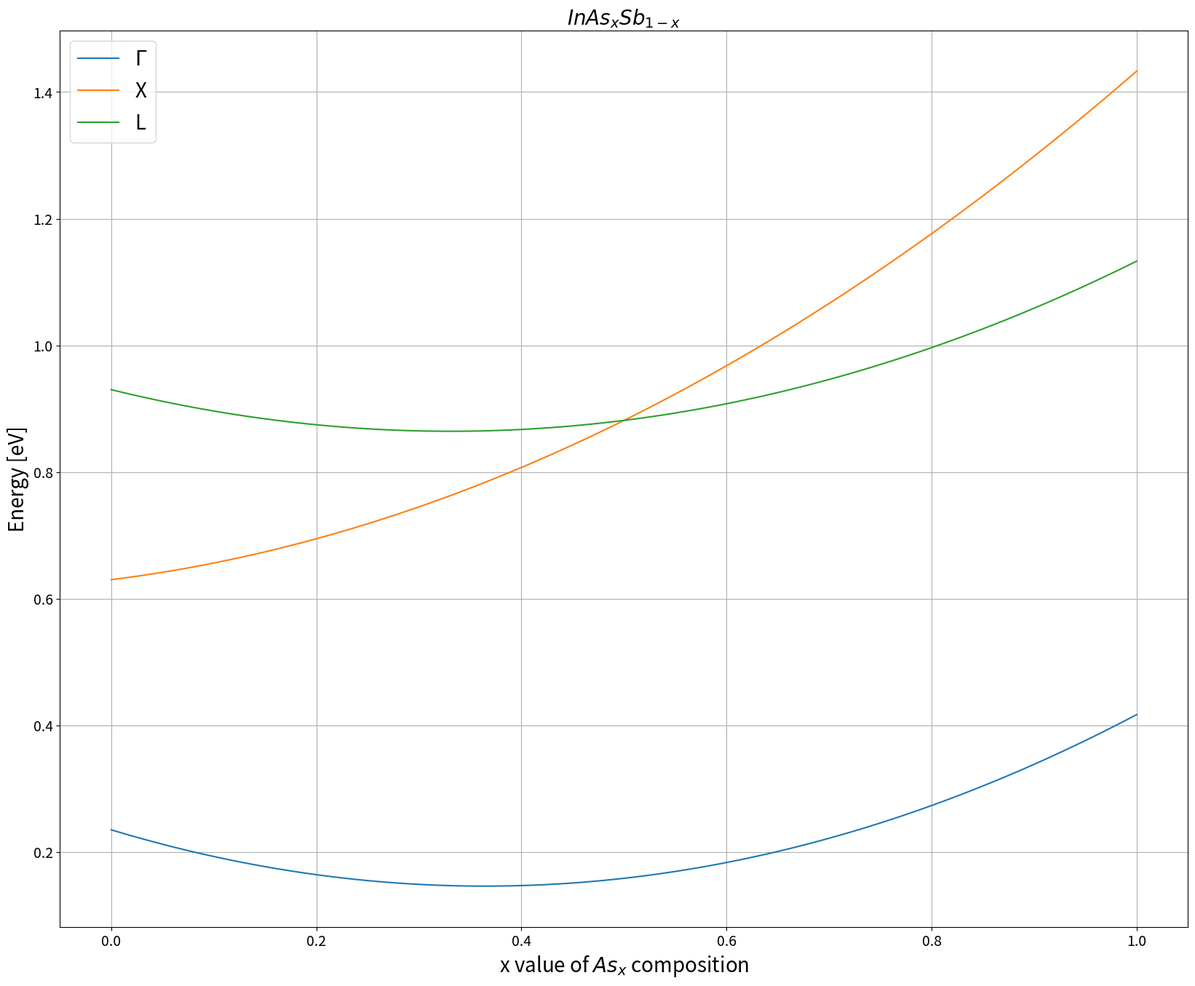
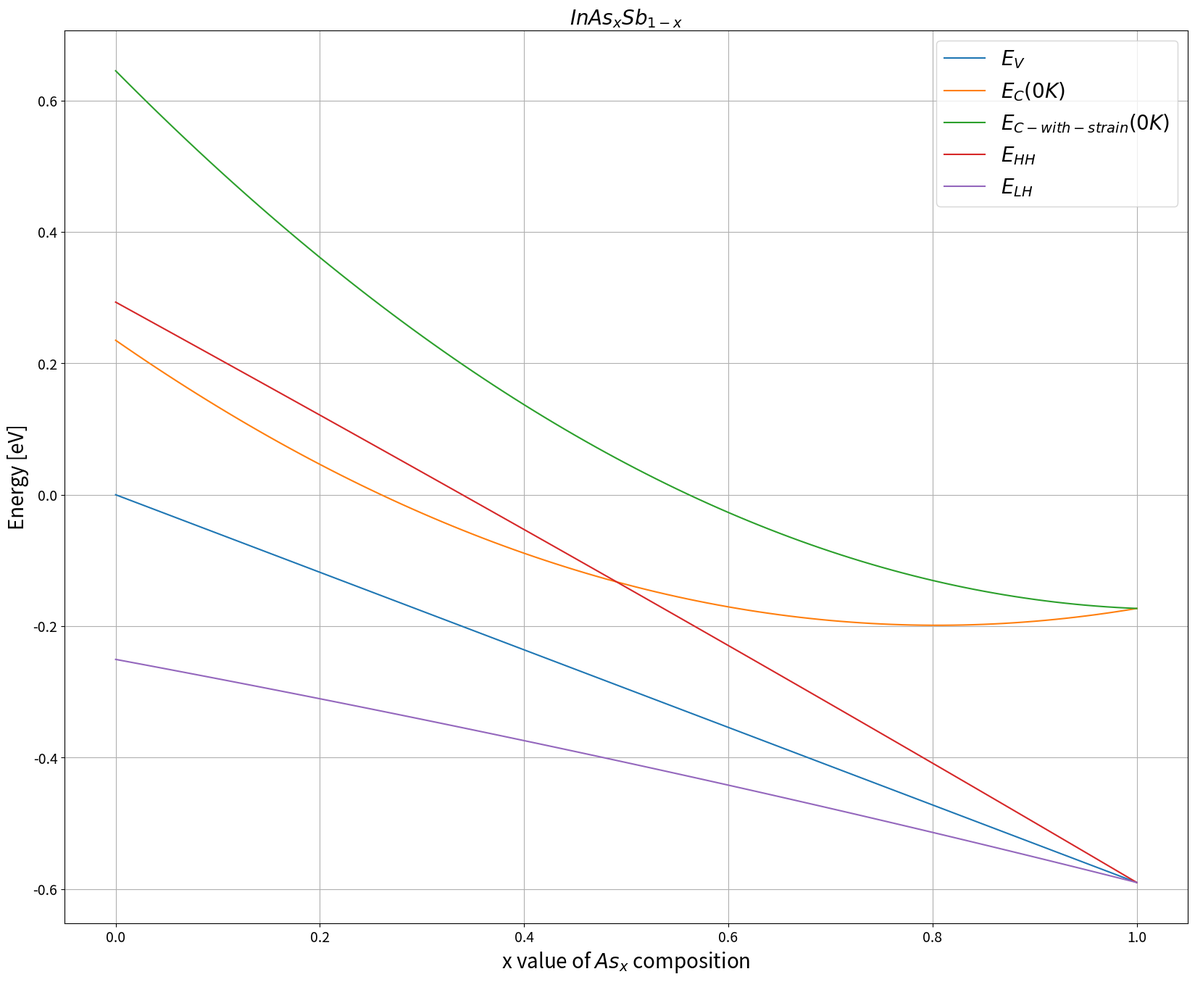
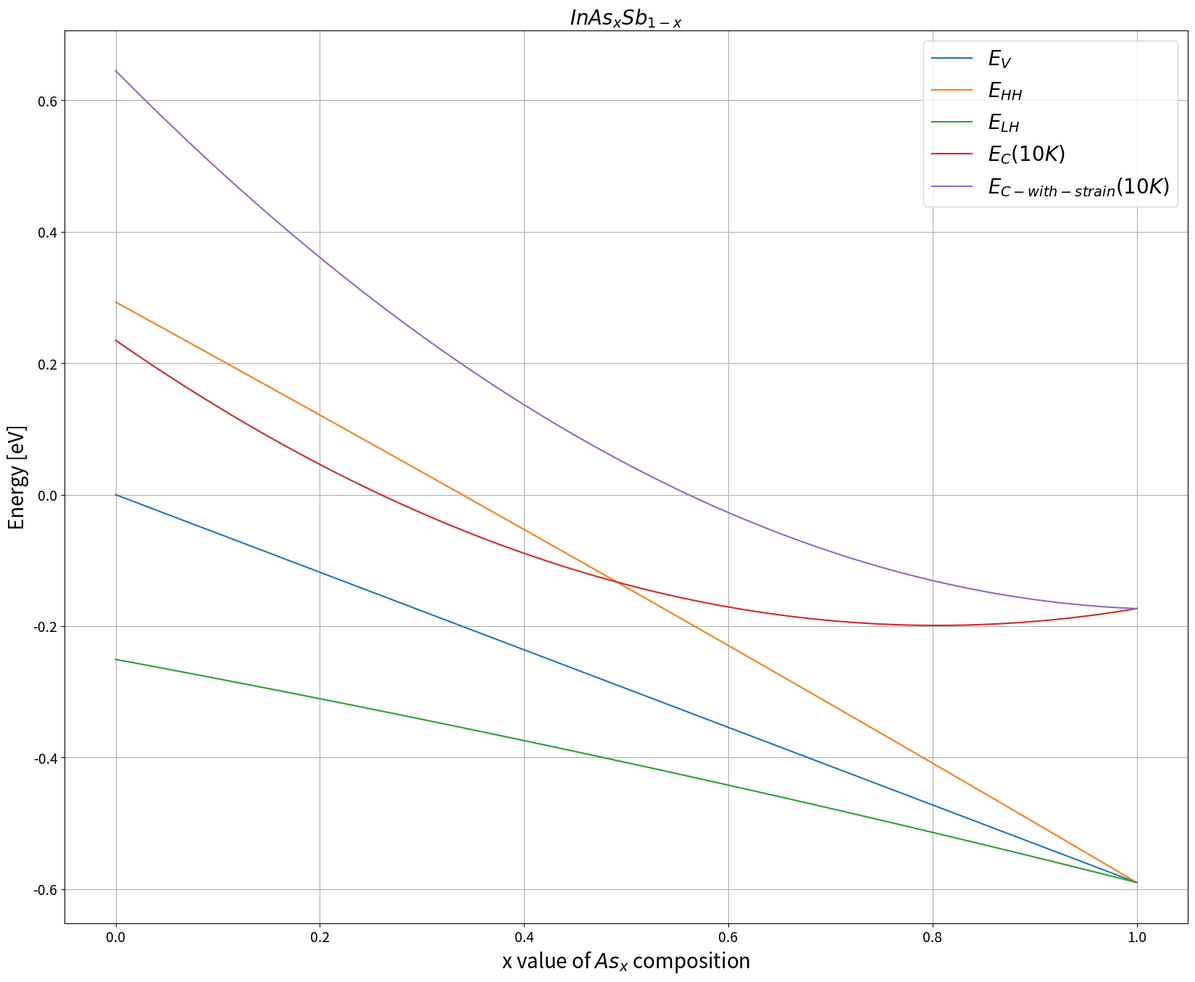
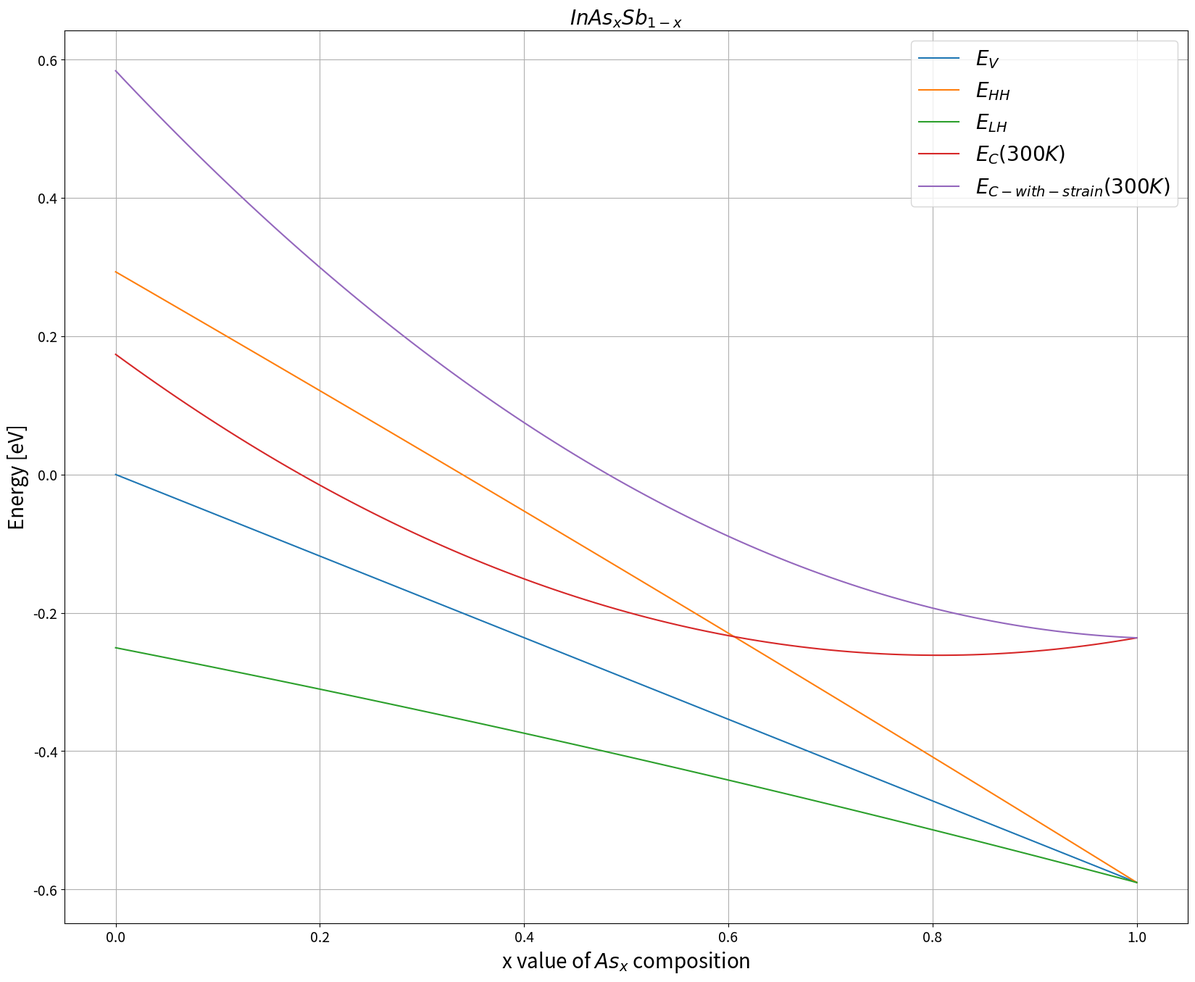
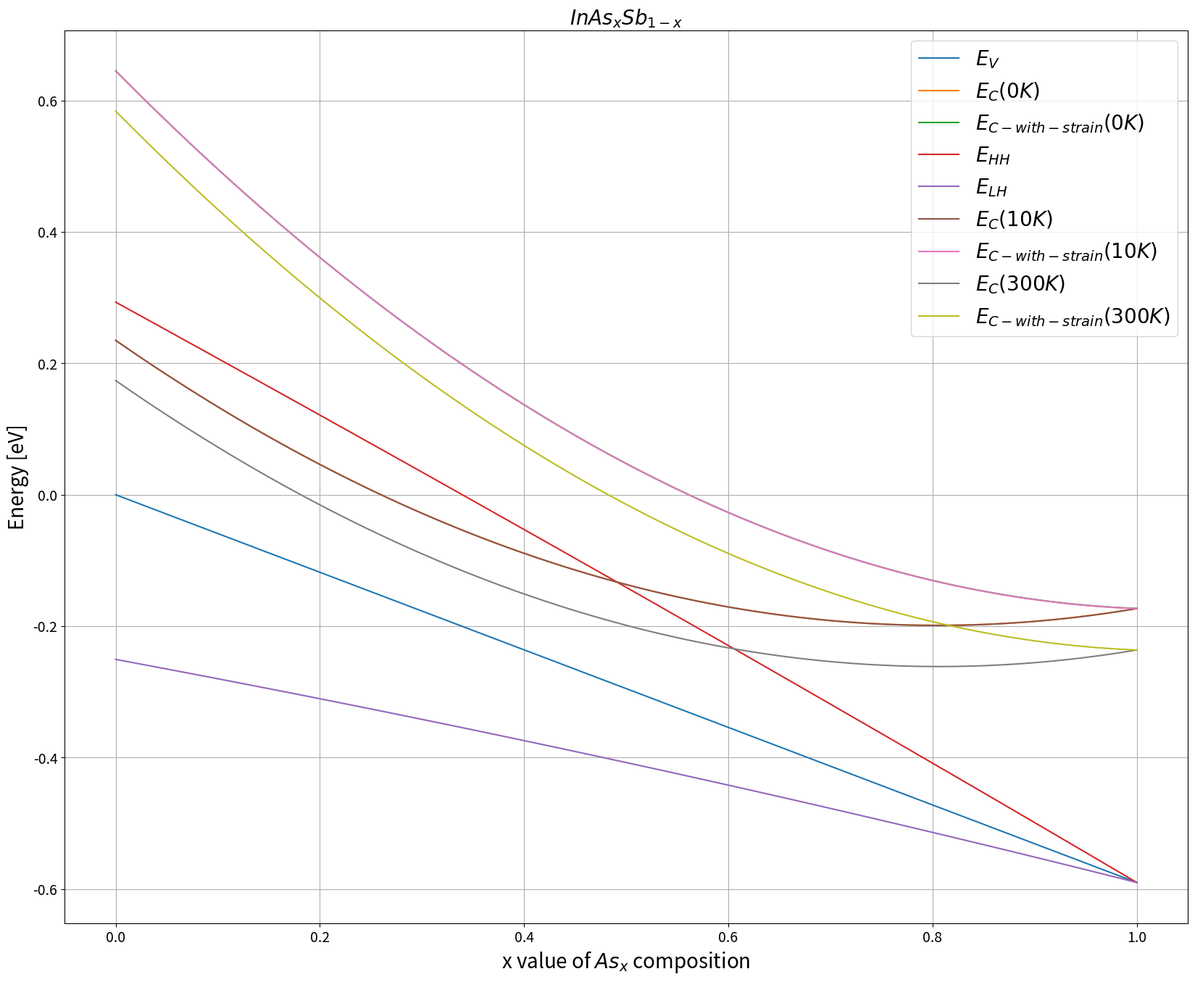

Write the Python code that produced these figures, in order.
"""
Main module for calculating and plotting energy as a function of x for chosen material
"""
import matplotlib.pyplot as plt


#############################
########    CONFIG    #######
#############################

PLOT_TITLE = r'$ InAs_{x}Sb_{1-x} $'
X_LABEL = r'x value of $ As_x $ composition'
PARAMETERS_BANDGAP = [
    # Format should be a tuple containing (B_BC,B_AC,bowing parameter)
    # where material format is: A_xB_(1-x)C
    # One tuple corresponds to one symmetry point
    (0.235,0.417,0.67) #Point Gamma
    ,(0.63,1.433,0.6) #Point X
    ,(0.93,1.133,0.6) #Point L
]
PLOT_BANDS = True
PARAMETERS_BANDS = {
    # Format should be a tuple containing (a,b) where a is the value
    # of the first materials parameter (the one with 1-x as index) and
    # b is the value of the second materials parameter with the exception
    # of lattice_a_0 where only 1 value should be present
    "VBO": (0 , -0.59),
    "b":(-2.0 , -1.8),
    "a_c":(-6.94 , -5.08),
    "a_v":(-0.36 , -1.00),
    "C_11":(684.7 , 832.9),
    "C_12":(373.5 , 452.6),
    "lattice_a": (6.4794, 6.0583),
    "lattice_a_0": 6.0583,
}
TEMPERATURE_DEPENDENCE = True
PARAMETERS_TEMPERATURE = {
    # Temperatures is a list of temperatures for which the calculations will be done
    # alpha and beta are in the same format as params in previous dictionary
    "Temperatures" : [0, 10, 300],
    "alpha" : (0.32*10**-3,0.276*10**-3),
    "beta" : (170,93),
}
LABELS = [
    r'$ \Gamma $',
    r'X',
    r'L'
]
FONT_SIZE = 20
SAVE_PLOT_AS_PNG = True
SHOW_IMAGE = False

#############################

def calculate_energy(value_a:float, value_b:float, value_c:float):
    """
    This function calculates the energy for given parameters
    y = a + bx + cx^2
    Args:
        value_a: parameter a
        value_b: parameter b
        value_c: parameter c
    Returns:
        Tuple containing list of xs and their corresponding energy values in (x,y) format
    """
    x_list = [i/100.0 for i in range(101)]
    energy_list = []
    for x_val in x_list:
        energy_value = value_a + value_b*x_val + value_c*x_val*x_val
        energy_list.append(energy_value)
    return (x_list,energy_list)

def create_all_plots(x_list,
                    energy_lists:list,
                    labels:list = [f'Default label #{num}' for num in range(20)],
                    material_name:str = 'Default material name',
                    save_to_png:bool = False,
                    show_image:bool = True,
                    image_name:str = "energy_plot.png"):
    """
    This function generates plot for all the given energies
    """
    figure, axes = plt.subplots(figsize=(20,16))
    for i,energy_values in enumerate(energy_lists):
        axes.plot(x_list,energy_values,label=labels[i])
    axes.grid()
    axes.set_ylabel("Energy [eV]",fontsize=FONT_SIZE)
    axes.set_xlabel(X_LABEL,fontsize=FONT_SIZE)
    axes.set_title(material_name,fontsize=FONT_SIZE)
    axes.legend(fontsize=FONT_SIZE)
    axes.tick_params(axis='both',labelsize=FONT_SIZE-6)
    if show_image:
        figure.show()
        figure.waitforbuttonpress()
    if save_to_png:
        figure.savefig(image_name)

def get_parameters(parameters:tuple = (0,0,0)):
    """
    Simple function which gets parameters needed for energy calculation

    Args:
        parameters: a tuple which contains values from which parameters are obtained
    Returns:
        A tuple (a,b,c), where a,b,c are the needed parameters
    """
    a,b_ac,c = parameters
    b = b_ac - a - c
    return (a,b,c)

def interpolate(values_to_interpolate:tuple,
                x_list:list):
    temp = []
    for x in x_list:
        temp.append(values_to_interpolate[0]*(1-x) + values_to_interpolate[1]*x)
    return temp

def include_temperature(energy_gap:list,
                        x_list: list,
                        temperature: int = 0):
    alpha = interpolate(PARAMETERS_TEMPERATURE['alpha'],x_list)
    beta = interpolate(PARAMETERS_TEMPERATURE['beta'],x_list)
    new_energy = [energy_gap[i] - (alpha[i]*(temperature**2) / (temperature + beta[i])) for i in range(len(energy_gap))]
    return new_energy

def calculate_not_strained_bands(energy_gap:list,
                                x_list:list):
    valence_band = interpolate(PARAMETERS_BANDS['VBO'],x_list)
    conduction_band = [valence_band[i] + energy_gap[i] for i in range(len(x_list))]
    return (valence_band,conduction_band)

def calculate_strained_bands(valence_band:list,
                            conduction_band:list,
                            x_list:list):
    lattice_a_0 = PARAMETERS_BANDS['lattice_a_0']
    interpolated_lattice = interpolate(PARAMETERS_BANDS['lattice_a'],x_list)
    c11_interpolated = interpolate(PARAMETERS_BANDS['C_11'],x_list)
    c12_interpolated = interpolate(PARAMETERS_BANDS['C_12'],x_list)
    b_interpolated = interpolate(PARAMETERS_BANDS['b'],x_list)
    a_c_interpolated = interpolate(PARAMETERS_BANDS['a_c'],x_list)
    a_v_interpolated = interpolate(PARAMETERS_BANDS['a_v'],x_list)
    eps_x_list = [(lattice_a_0 - interpolated_lattice[i])/interpolated_lattice[i] for i in range(len(x_list))]
    eps_z_list = [eps_x_list[i]*-2*(c12_interpolated[i] / c11_interpolated[i]) for i in range(len(x_list))]
    dE_s = [-b_interpolated[i] * (eps_z_list[i]-eps_x_list[i]) for i in range(len(x_list))]
    dE_hc = [a_c_interpolated[i]*(2*eps_x_list[i]+eps_z_list[i]) for i in range(len(x_list))]
    dE_hv = [a_v_interpolated[i]*(2*eps_x_list[i]+eps_z_list[i]) for i in range(len(x_list))]
    strained_conduction_band = [conduction_band[i] + dE_hc[i] for i in range(len(x_list))]
    heavy_holes = [valence_band[i] + dE_hv[i] + dE_s[i] for i in range(len(x_list))]
    light_holes = [valence_band[i] + dE_hv[i] - dE_s[i] for i in range(len(x_list))]
    return (strained_conduction_band,heavy_holes,light_holes)

def main():
    """
    Main of the whole module, invokes all the functions needed for
    the calculation and plot of the material
    """
    energy_lists = []
    for params in PARAMETERS_BANDGAP:
        a_val,b_val,c_val = get_parameters(params)
        x_list,energy_list = calculate_energy(value_a=a_val,value_b=b_val,value_c=c_val)
        energy_lists.append(energy_list)
    create_all_plots(x_list,energy_lists,LABELS,PLOT_TITLE,SAVE_PLOT_AS_PNG,SHOW_IMAGE)
    if PLOT_BANDS and not TEMPERATURE_DEPENDENCE:
        energy_gap = energy_lists[0]
        valence_band,conduction_band = calculate_not_strained_bands(energy_gap,x_list)
        strained_conduction_band, heavy_holes,light_holes = calculate_strained_bands(valence_band,
                                                                                    conduction_band,
                                                                                    x_list)
        band_list = [valence_band,conduction_band,strained_conduction_band,heavy_holes,light_holes]
        labels = ['$ E_V $', '$ E_C $', '$ E_{C-with-strain} $', '$ E_{HH} $', '$ E_{LH} $']
        create_all_plots(x_list,band_list,labels,PLOT_TITLE,
                        SAVE_PLOT_AS_PNG,SHOW_IMAGE,'Energy_bands_with_strain.png')
    if PLOT_BANDS and TEMPERATURE_DEPENDENCE:
        all_bands = []
        all_labels = []
        for i,temperature in enumerate(PARAMETERS_TEMPERATURE['Temperatures']):
            energy_gap = include_temperature(energy_lists[0],x_list,temperature)
            valence_band,conduction_band = calculate_not_strained_bands(energy_gap,x_list)
            strained_conduction_band, heavy_holes,light_holes = calculate_strained_bands(valence_band,
                                                                                        conduction_band,
                                                                                        x_list)
            # We generate valence, hh and lh band only for 1st T since they're not T dependent
            if not i:
                band_list = [valence_band,conduction_band,
                            strained_conduction_band,heavy_holes,light_holes]
                labels = ['$ E_V $', f'$ E_C ({temperature}K) $',
                         '$ E_{C-with-strain} '+ f'({temperature}K) $', '$ E_{HH} $', '$ E_{LH} $']
                single_temp_bands = band_list
                single_temp_labels = labels
            else:
                band_list = [conduction_band,strained_conduction_band]
                labels = [f'$ E_C ({temperature}K) $','$ E_{C-with-strain} '+ f'({temperature}K) $']
                single_temp_bands = [all_bands[0],all_bands[3],all_bands[4]]
                single_temp_labels = [all_labels[0],all_labels[3],all_labels[4]]
                single_temp_bands.extend(band_list)
                single_temp_labels.extend(labels)
            all_bands.extend(band_list)
            all_labels.extend(labels)
            create_all_plots(x_list,single_temp_bands,single_temp_labels,PLOT_TITLE,
                        SAVE_PLOT_AS_PNG,SHOW_IMAGE,f'Energy_bands_with_strain_for_{temperature}K.png')
        create_all_plots(x_list,all_bands,all_labels,PLOT_TITLE,
                        SAVE_PLOT_AS_PNG,SHOW_IMAGE,'Energy_bands_with_strain_and_temperature.png')
    return 0

if __name__ == '__main__':
    main()
